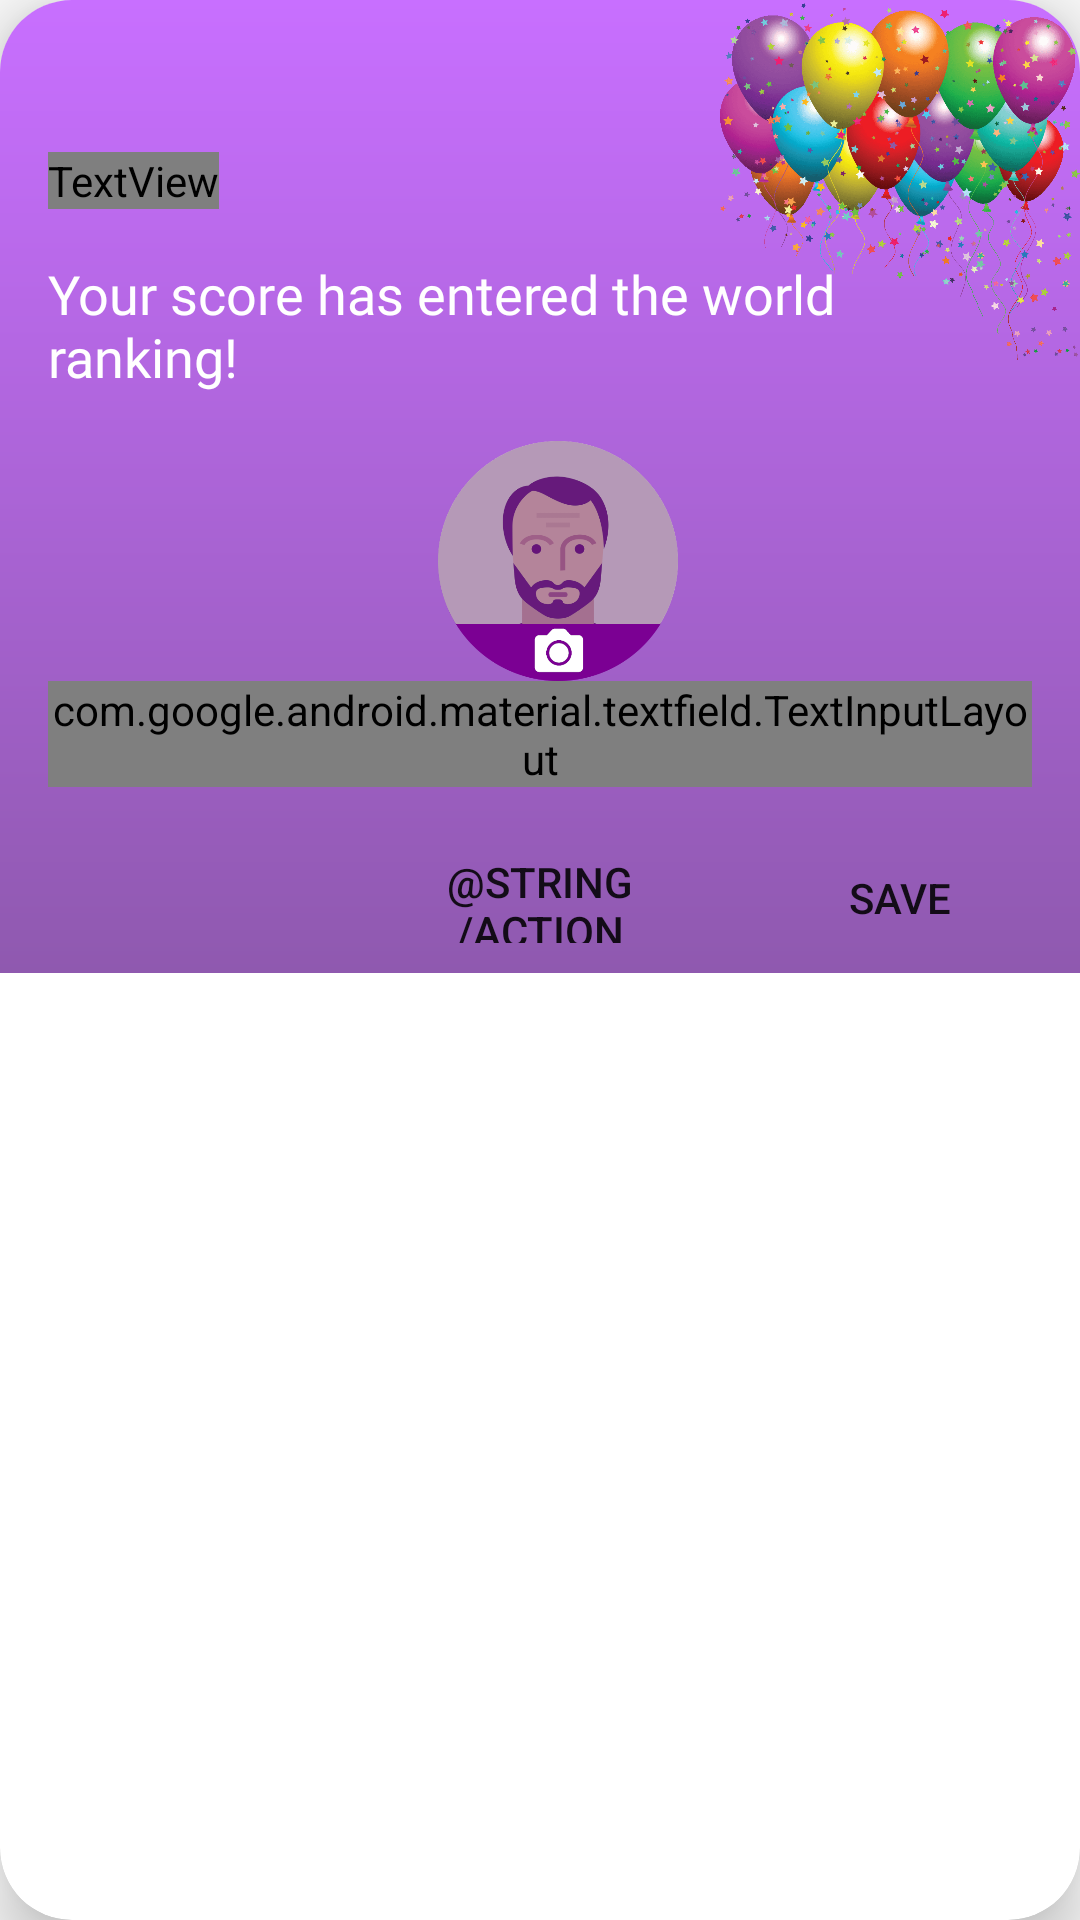

The Android layout XML behind this screen, and the referenced resources:
<!-- AndroidManifest.xml: application theme Theme.PrideQuiz -->
<!-- res/layout/dialog_save_record.xml -->
<?xml version="1.0" encoding="utf-8"?>
<androidx.cardview.widget.CardView xmlns:android="http://schemas.android.com/apk/res/android"
    xmlns:app="http://schemas.android.com/apk/res-auto"
    android:id="@+id/card_view"
    android:layout_width="match_parent"
    android:layout_height="wrap_content"
    android:layout_margin="@dimen/activity_horizontal_margin"
    app:cardCornerRadius="@dimen/dialog_corner_radius"
    app:cardElevation="@dimen/dialog_elevation">

    <androidx.constraintlayout.widget.ConstraintLayout
        android:layout_width="match_parent"
        android:layout_height="wrap_content"
        android:background="@drawable/gradient_position">

        <ImageView
            android:id="@+id/imageBallon"
            android:layout_width="0dp"
            android:layout_height="120dp"
            android:scaleType="fitEnd"
            android:src="@drawable/balloon"
            android:elevation="5dp"
            app:layout_constraintTop_toTopOf="parent"
            app:layout_constraintStart_toStartOf="parent"
            app:layout_constraintEnd_toEndOf="parent" />

        <TextView
            android:id="@+id/textTitle"
            android:layout_width="wrap_content"
            android:layout_height="wrap_content"
            android:text="@string/dialog_ranking_congratulation"
            android:textAppearance="@style/Bold.TextColor.VeryLarge"
            android:layout_margin="@dimen/activity_horizontal_margin"
            app:layout_constraintTop_toTopOf="@+id/imageBallon"
            app:layout_constraintBottom_toBottomOf="@+id/imageBallon"
            app:layout_constraintStart_toStartOf="parent" />

        <TextView
            android:id="@+id/textDescription"
            android:layout_width="match_parent"
            android:layout_height="wrap_content"
            android:text="@string/dialog_ranking_description"
            android:textAppearance="@style/Regular.TextColor.Medium"
            android:layout_margin="@dimen/activity_horizontal_margin"
            app:layout_constraintTop_toBottomOf="@+id/textTitle"
            app:layout_constraintStart_toStartOf="parent"
            app:layout_constraintEnd_toEndOf="parent" />

        <ImageView
            android:id="@+id/imageUserPickup"
            android:layout_width="100dp"
            android:layout_height="80dp"
            android:src="@drawable/default_image_man"
            android:layout_marginTop="@dimen/activity_horizontal_margin"
            android:layout_marginStart="12dp"
            app:layout_constraintTop_toBottomOf="@+id/textDescription"
            app:layout_constraintStart_toStartOf="parent"
            app:layout_constraintEnd_toEndOf="parent"/>

        <com.google.android.material.textfield.TextInputLayout
            android:id="@+id/fieldWorldRecord"
            android:layout_width="0dp"
            android:layout_height="wrap_content"
            android:hint="@string/dialog_name"
            android:gravity="center"
            android:layout_marginStart="@dimen/activity_horizontal_margin"
            android:layout_marginEnd="@dimen/activity_horizontal_margin"
            app:layout_constraintTop_toBottomOf="@+id/imageUserPickup"
            app:layout_constraintStart_toStartOf="parent"
            app:layout_constraintEnd_toEndOf="parent">
            <com.google.android.material.textfield.TextInputEditText
                android:id="@+id/editTextWorldRecord"
                android:layout_width="match_parent"
                android:layout_height="wrap_content"
                android:singleLine="true"
                android:inputType="text"
                android:maxLength="20"
                android:textColor="@color/colorPrimaryDark"/>
        </com.google.android.material.textfield.TextInputLayout>

        <Button
            android:id="@+id/btnSubmit"
            android:layout_width="120dp"
            android:layout_height="50dp"
            android:text="@string/dialog_save"
            android:layout_marginTop="12dp"
            style="@style/Widget.AppCompat.Button.Borderless"
            app:layout_constraintTop_toBottomOf="@+id/fieldWorldRecord"
            app:layout_constraintEnd_toEndOf="parent" />

        <Button
            android:id="@+id/btnCancel"
            android:layout_width="120dp"
            android:layout_height="50dp"
            android:text="@string/action_cancel"
            android:layout_marginTop="12dp"
            style="@style/Widget.AppCompat.Button.Borderless"
            app:layout_constraintTop_toBottomOf="@+id/fieldWorldRecord"
            app:layout_constraintEnd_toStartOf="@+id/btnSubmit"/>

    </androidx.constraintlayout.widget.ConstraintLayout>

</androidx.cardview.widget.CardView>
<!-- resources referenced by this layout -->
<resources>
  <color name="colorPrimaryDark">#ffffff</color>
  <dimen name="activity_horizontal_margin">16dp</dimen>
  <dimen name="dialog_corner_radius">24dp</dimen>
  <dimen name="dialog_elevation">12dp</dimen>
  <!-- drawable balloon: png bitmap (drawable, 153617 bytes) -->
  <!-- drawable default_image_man: png bitmap (drawable, 39117 bytes) -->
  <!-- drawable gradient_position (drawable) -->
  <?xml version="1.0" encoding="utf-8"?>
  <shape xmlns:android="http://schemas.android.com/apk/res/android">
      <gradient
          android:type="linear"
          android:startColor="@color/gradientPositionTop"
          android:endColor="@color/gradientPositionBottom"
          android:angle="-90"/>
  </shape>
  <string name="dialog_name">Name</string>
  <string name="dialog_ranking_congratulation">Congratulations!</string>
  <string name="dialog_ranking_description">Your score has entered the world ranking!</string>
  <string name="dialog_save">Save</string>
  <style name="Bold.TextColor.VeryLarge">
          <item name="android:textSize">@dimen/very_large</item>
      </style>
  <style name="Regular.TextColor.Medium">
          <item name="android:textSize">@dimen/medium</item>
      </style>
  <style name="Theme.PrideQuiz" parent="android:Theme.Material.Light.NoActionBar">
          <item name="android:statusBarColor">@android:color/transparent</item>
          <item name="android:navigationBarColor">@android:color/transparent</item>
          <item name="android:windowLightStatusBar">true</item>
      </style>
  <color name="gradientPositionTop">#C86FFF</color>
  <color name="gradientPositionBottom">#8F59AF</color>
  <dimen name="very_large">22sp</dimen>
  <dimen name="medium">18sp</dimen>
</resources>
